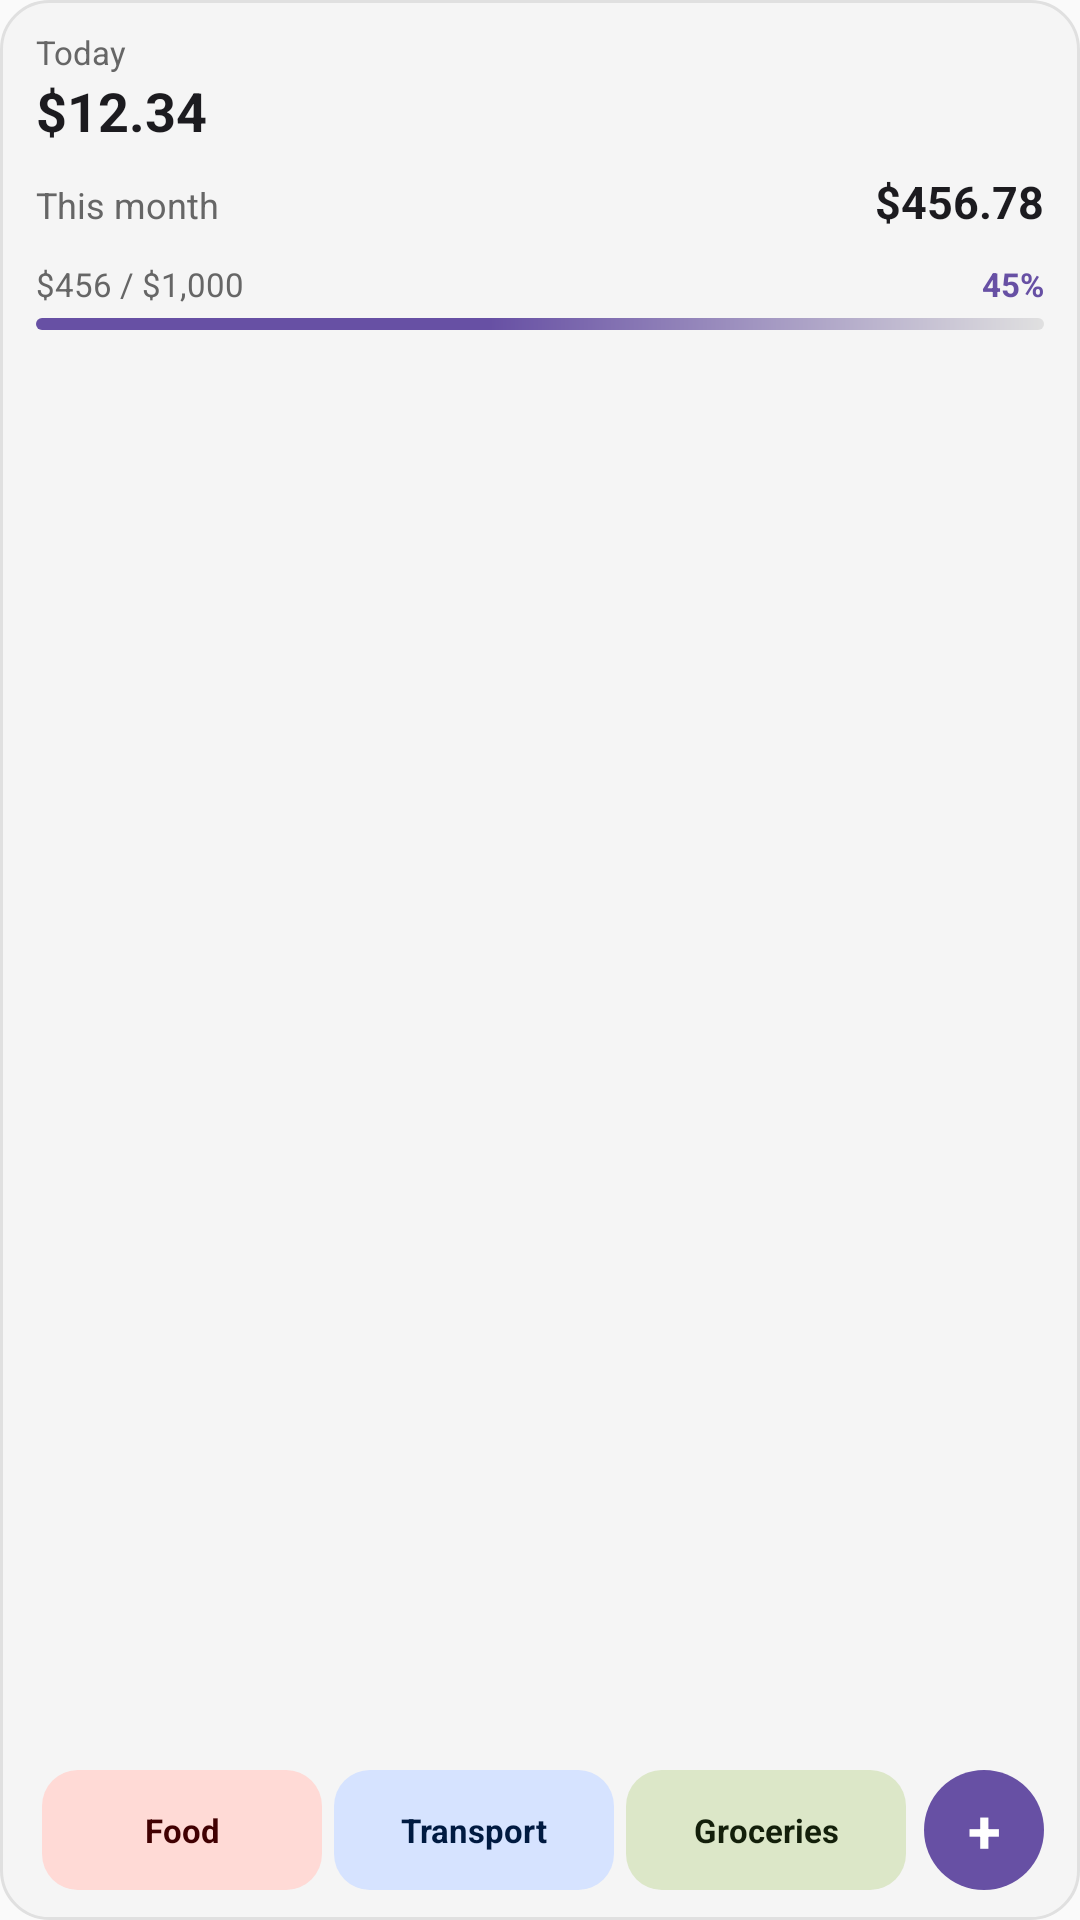

Android layout source for this screen:
<!-- AndroidManifest.xml: application theme Theme.ExpenseTracker -->
<!-- res/layout/widget_preview.xml -->
<?xml version="1.0" encoding="utf-8"?>
<LinearLayout xmlns:android="http://schemas.android.com/apk/res/android"
    android:layout_width="match_parent"
    android:layout_height="match_parent"
    android:background="@drawable/widget_preview_bg"
    android:orientation="vertical"
    android:paddingHorizontal="12dp"
    android:paddingVertical="10dp">

    
    <LinearLayout
        android:layout_width="match_parent"
        android:layout_height="wrap_content"
        android:orientation="vertical">

        <TextView
            android:layout_width="wrap_content"
            android:layout_height="wrap_content"
            android:text="@string/widget_today"
            android:textColor="#666666"
            android:textSize="11sp" />

        <TextView
            android:layout_width="wrap_content"
            android:layout_height="wrap_content"
            android:text="@string/widget_preview_today_amount"
            android:textColor="#1C1B1F"
            android:textSize="18sp"
            android:textStyle="bold" />
    </LinearLayout>

    
    <View
        android:layout_width="match_parent"
        android:layout_height="8dp" />

    
    <LinearLayout
        android:layout_width="match_parent"
        android:layout_height="wrap_content"
        android:gravity="bottom"
        android:orientation="horizontal">

        <TextView
            android:layout_width="0dp"
            android:layout_height="wrap_content"
            android:layout_weight="1"
            android:text="@string/widget_this_month"
            android:textColor="#666666"
            android:textSize="12sp" />

        <TextView
            android:layout_width="wrap_content"
            android:layout_height="wrap_content"
            android:text="@string/widget_preview_month_amount"
            android:textColor="#1C1B1F"
            android:textSize="15sp"
            android:textStyle="bold" />
    </LinearLayout>

    
    <View
        android:layout_width="match_parent"
        android:layout_height="10dp" />

    
    <LinearLayout
        android:layout_width="match_parent"
        android:layout_height="wrap_content"
        android:gravity="center_vertical"
        android:orientation="horizontal">

        <TextView
            android:layout_width="0dp"
            android:layout_height="wrap_content"
            android:layout_weight="1"
            android:text="@string/widget_preview_budget_progress"
            android:textColor="#666666"
            android:textSize="11sp" />

        <TextView
            android:layout_width="wrap_content"
            android:layout_height="wrap_content"
            android:text="@string/widget_preview_budget_percent"
            android:textColor="#6750A4"
            android:textSize="11sp"
            android:textStyle="bold" />
    </LinearLayout>

    
    <View
        android:layout_width="match_parent"
        android:layout_height="4dp"
        android:layout_marginTop="4dp"
        android:background="@drawable/widget_preview_progress_track" />

    
    <Space
        android:layout_width="match_parent"
        android:layout_height="0dp"
        android:layout_weight="1" />

    
    <LinearLayout
        android:layout_width="match_parent"
        android:layout_height="40dp"
        android:gravity="center_vertical"
        android:orientation="horizontal">

        <TextView
            android:layout_width="0dp"
            android:layout_height="match_parent"
            android:layout_marginHorizontal="2dp"
            android:layout_weight="1"
            android:background="@drawable/widget_preview_tile_food"
            android:ellipsize="end"
            android:gravity="center"
            android:maxLines="1"
            android:text="@string/widget_preview_tile_food"
            android:textColor="#410002"
            android:textSize="11sp"
            android:textStyle="bold" />

        <TextView
            android:layout_width="0dp"
            android:layout_height="match_parent"
            android:layout_marginHorizontal="2dp"
            android:layout_weight="1"
            android:background="@drawable/widget_preview_tile_transport"
            android:ellipsize="end"
            android:gravity="center"
            android:maxLines="1"
            android:text="@string/widget_preview_tile_transport"
            android:textColor="#001A41"
            android:textSize="11sp"
            android:textStyle="bold" />

        <TextView
            android:layout_width="0dp"
            android:layout_height="match_parent"
            android:layout_marginHorizontal="2dp"
            android:layout_weight="1"
            android:background="@drawable/widget_preview_tile_groceries"
            android:ellipsize="end"
            android:gravity="center"
            android:maxLines="1"
            android:text="@string/widget_preview_tile_groceries"
            android:textColor="#131F0A"
            android:textSize="11sp"
            android:textStyle="bold" />

        <TextView
            android:layout_width="40dp"
            android:layout_height="40dp"
            android:layout_marginStart="4dp"
            android:background="@drawable/widget_preview_add_button"
            android:gravity="center"
            android:text="@string/widget_preview_add_button"
            android:textColor="#FFFFFF"
            android:textSize="20sp"
            android:textStyle="bold" />
    </LinearLayout>
</LinearLayout>
<!-- resources referenced by this layout -->
<resources>
  <!-- drawable widget_preview_add_button (drawable) -->
  <?xml version="1.0" encoding="utf-8"?>
  <shape xmlns:android="http://schemas.android.com/apk/res/android"
      android:shape="oval">
      <solid android:color="#6750A4" />
  </shape>
  <!-- drawable widget_preview_bg (drawable) -->
  <?xml version="1.0" encoding="utf-8"?>
  <shape xmlns:android="http://schemas.android.com/apk/res/android"
      android:shape="rectangle">
      <corners android:radius="16dp" />
      <solid android:color="#F5F5F5" />
      <stroke
          android:width="1dp"
          android:color="#E0E0E0" />
  </shape>
  <!-- drawable widget_preview_progress_track (drawable) -->
  <?xml version="1.0" encoding="utf-8"?>
  <shape xmlns:android="http://schemas.android.com/apk/res/android"
      android:shape="rectangle">
      <corners android:radius="2dp" />
      <gradient
          android:angle="0"
          android:centerColor="#6750A4"
          android:centerX="0.45"
          android:endColor="#E0E0E0"
          android:startColor="#6750A4"
          android:type="linear" />
  </shape>
  <!-- drawable widget_preview_tile_food (drawable) -->
  <?xml version="1.0" encoding="utf-8"?>
  <shape xmlns:android="http://schemas.android.com/apk/res/android"
      android:shape="rectangle">
      <corners android:radius="12dp" />
      <solid android:color="#FFDAD6" />
  </shape>
  <!-- drawable widget_preview_tile_groceries (drawable) -->
  <?xml version="1.0" encoding="utf-8"?>
  <shape xmlns:android="http://schemas.android.com/apk/res/android"
      android:shape="rectangle">
      <corners android:radius="12dp" />
      <solid android:color="#DCE7C8" />
  </shape>
  <!-- drawable widget_preview_tile_transport (drawable) -->
  <?xml version="1.0" encoding="utf-8"?>
  <shape xmlns:android="http://schemas.android.com/apk/res/android"
      android:shape="rectangle">
      <corners android:radius="12dp" />
      <solid android:color="#D6E3FF" />
  </shape>
  <string name="widget_preview_add_button">+</string>
  <string name="widget_preview_budget_percent">45%</string>
  <string name="widget_preview_budget_progress">$456 / $1,000</string>
  <string name="widget_preview_month_amount">$456.78</string>
  <string name="widget_preview_tile_food">Food</string>
  <string name="widget_preview_tile_groceries">Groceries</string>
  <string name="widget_preview_tile_transport">Transport</string>
  <string name="widget_preview_today_amount">$12.34</string>
  <string name="widget_this_month">This month</string>
  <string name="widget_today">Today</string>
  <style name="Theme.ExpenseTracker" parent="android:Theme.Material.Light.NoActionBar" />
</resources>
